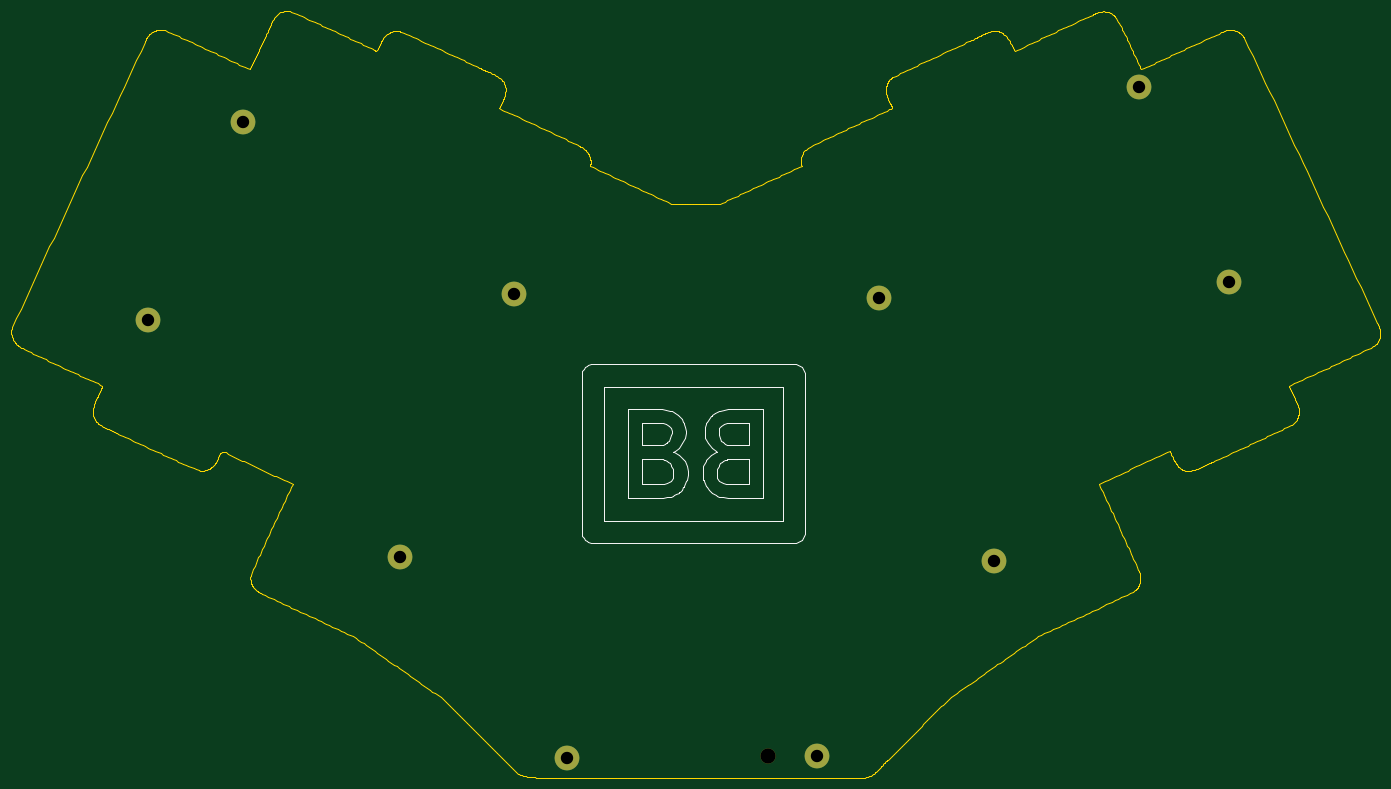
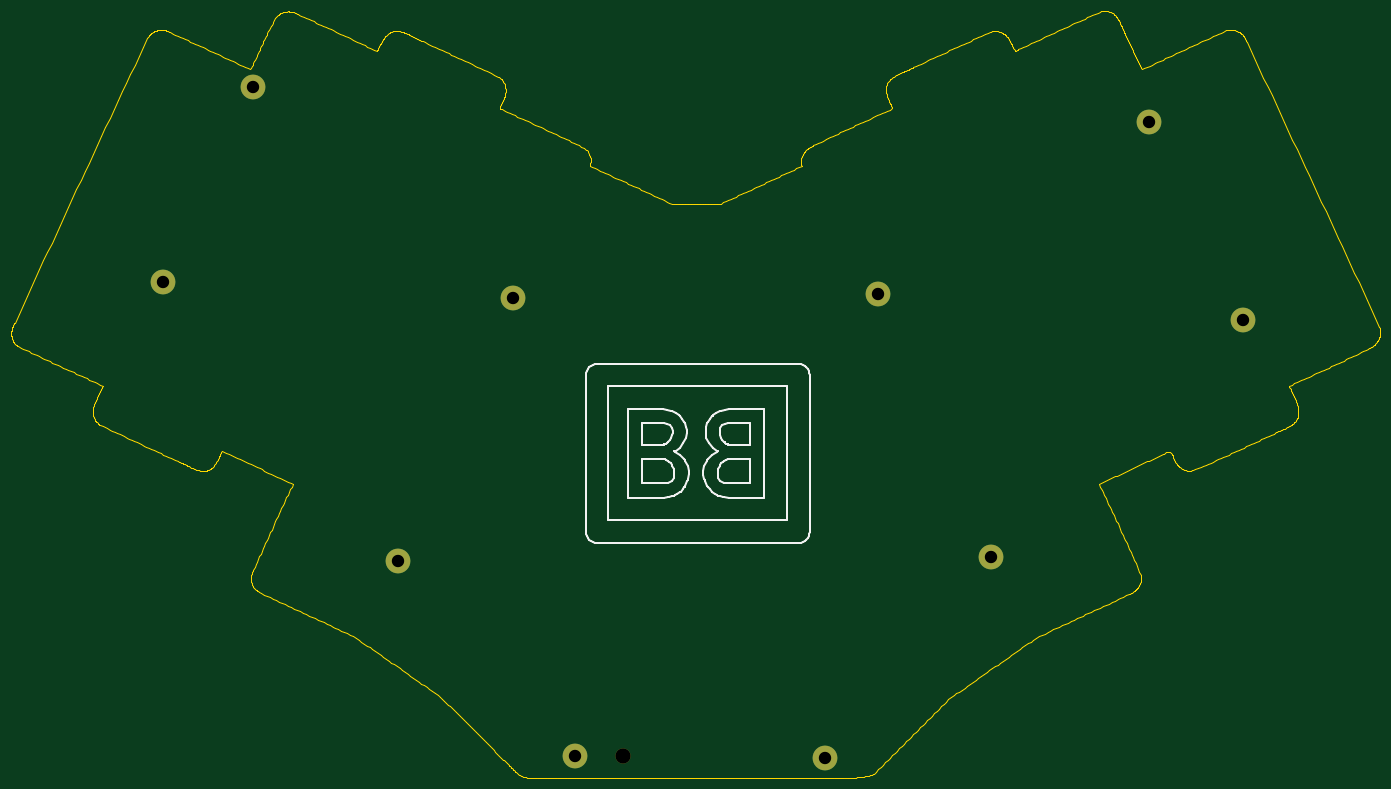
Circuit board: 11 layer files. Board 243.2 x 136.2 mm.
- bottom_copper: bottom-plate-B_Cu.gbr (1131 bytes)
- bottom_mask: bottom-plate-B_Mask.gbr (1012 bytes)
- paste: bottom-plate-B_Paste.gbr (480 bytes)
- bottom_silk: bottom-plate-B_SilkS.gbr (14003 bytes)
- outline: bottom-plate-Edge_Cuts.gbr (92817 bytes)
- top_copper: bottom-plate-F_Cu.gbr (1131 bytes)
- top_mask: bottom-plate-F_Mask.gbr (1012 bytes)
- paste: bottom-plate-F_Paste.gbr (480 bytes)
- top_silk: bottom-plate-F_SilkS.gbr (14046 bytes)
- drill: bottom-plate-NPTH.drl (315 bytes)
- drill: bottom-plate-PTH.drl (464 bytes)

=== bottom_copper: bottom-plate-B_Cu.gbr ===
%TF.GenerationSoftware,KiCad,Pcbnew,(5.1.10)-1*%
%TF.CreationDate,2021-08-07T23:39:34-07:00*%
%TF.ProjectId,bottom-plate,626f7474-6f6d-42d7-906c-6174652e6b69,rev?*%
%TF.SameCoordinates,Original*%
%TF.FileFunction,Copper,L2,Bot*%
%TF.FilePolarity,Positive*%
%FSLAX46Y46*%
G04 Gerber Fmt 4.6, Leading zero omitted, Abs format (unit mm)*
G04 Created by KiCad (PCBNEW (5.1.10)-1) date 2021-08-07 23:39:34*
%MOMM*%
%LPD*%
G01*
G04 APERTURE LIST*
%TA.AperFunction,ComponentPad*%
%ADD10C,4.400000*%
%TD*%
G04 APERTURE END LIST*
D10*
%TO.P,,1*%
%TO.N,N/C*%
X123052593Y-151858404D03*
%TD*%
%TO.P,,1*%
%TO.N,N/C*%
X178452593Y-70058404D03*
%TD*%
%TO.P,,1*%
%TO.N,N/C*%
X167452593Y-151458404D03*
%TD*%
%TO.P,,1*%
%TO.N,N/C*%
X48652593Y-74058404D03*
%TD*%
%TO.P,,1*%
%TO.N,N/C*%
X65452593Y-38858404D03*
%TD*%
%TO.P,,1*%
%TO.N,N/C*%
X240652593Y-67258404D03*
%TD*%
%TO.P,,1*%
%TO.N,N/C*%
X113652593Y-69458404D03*
%TD*%
%TO.P,,1*%
%TO.N,N/C*%
X198852593Y-116858404D03*
%TD*%
%TO.P,,1*%
%TO.N,N/C*%
X224652593Y-32658404D03*
%TD*%
%TO.P,,1*%
%TO.N,N/C*%
X93452593Y-116058404D03*
%TD*%
M02*

=== bottom_mask: bottom-plate-B_Mask.gbr ===
%TF.GenerationSoftware,KiCad,Pcbnew,(5.1.10)-1*%
%TF.CreationDate,2021-08-07T23:39:34-07:00*%
%TF.ProjectId,bottom-plate,626f7474-6f6d-42d7-906c-6174652e6b69,rev?*%
%TF.SameCoordinates,Original*%
%TF.FileFunction,Soldermask,Bot*%
%TF.FilePolarity,Negative*%
%FSLAX46Y46*%
G04 Gerber Fmt 4.6, Leading zero omitted, Abs format (unit mm)*
G04 Created by KiCad (PCBNEW (5.1.10)-1) date 2021-08-07 23:39:34*
%MOMM*%
%LPD*%
G01*
G04 APERTURE LIST*
%ADD10C,2.700000*%
%ADD11C,4.400000*%
G04 APERTURE END LIST*
D10*
%TO.C,*%
X158852593Y-151458404D03*
%TD*%
D11*
%TO.C,*%
X123052593Y-151858404D03*
%TD*%
%TO.C,*%
X178452593Y-70058404D03*
%TD*%
%TO.C,*%
X167452593Y-151458404D03*
%TD*%
%TO.C,*%
X48652593Y-74058404D03*
%TD*%
%TO.C,*%
X65452593Y-38858404D03*
%TD*%
%TO.C,*%
X240652593Y-67258404D03*
%TD*%
%TO.C,*%
X113652593Y-69458404D03*
%TD*%
%TO.C,*%
X198852593Y-116858404D03*
%TD*%
%TO.C,*%
X224652593Y-32658404D03*
%TD*%
%TO.C,*%
X93452593Y-116058404D03*
%TD*%
M02*

=== paste: bottom-plate-B_Paste.gbr ===
%TF.GenerationSoftware,KiCad,Pcbnew,(5.1.10)-1*%
%TF.CreationDate,2021-08-07T23:39:34-07:00*%
%TF.ProjectId,bottom-plate,626f7474-6f6d-42d7-906c-6174652e6b69,rev?*%
%TF.SameCoordinates,Original*%
%TF.FileFunction,Paste,Bot*%
%TF.FilePolarity,Positive*%
%FSLAX46Y46*%
G04 Gerber Fmt 4.6, Leading zero omitted, Abs format (unit mm)*
G04 Created by KiCad (PCBNEW (5.1.10)-1) date 2021-08-07 23:39:34*
%MOMM*%
%LPD*%
G01*
G04 APERTURE LIST*
G04 APERTURE END LIST*
M02*

=== bottom_silk: bottom-plate-B_SilkS.gbr (14003 bytes, source omitted) ===
=== outline: bottom-plate-Edge_Cuts.gbr (92817 bytes, source omitted) ===
=== top_copper: bottom-plate-F_Cu.gbr ===
%TF.GenerationSoftware,KiCad,Pcbnew,(5.1.10)-1*%
%TF.CreationDate,2021-08-07T23:39:34-07:00*%
%TF.ProjectId,bottom-plate,626f7474-6f6d-42d7-906c-6174652e6b69,rev?*%
%TF.SameCoordinates,Original*%
%TF.FileFunction,Copper,L1,Top*%
%TF.FilePolarity,Positive*%
%FSLAX46Y46*%
G04 Gerber Fmt 4.6, Leading zero omitted, Abs format (unit mm)*
G04 Created by KiCad (PCBNEW (5.1.10)-1) date 2021-08-07 23:39:34*
%MOMM*%
%LPD*%
G01*
G04 APERTURE LIST*
%TA.AperFunction,ComponentPad*%
%ADD10C,4.400000*%
%TD*%
G04 APERTURE END LIST*
D10*
%TO.P,,1*%
%TO.N,N/C*%
X123052593Y-151858404D03*
%TD*%
%TO.P,,1*%
%TO.N,N/C*%
X178452593Y-70058404D03*
%TD*%
%TO.P,,1*%
%TO.N,N/C*%
X167452593Y-151458404D03*
%TD*%
%TO.P,,1*%
%TO.N,N/C*%
X48652593Y-74058404D03*
%TD*%
%TO.P,,1*%
%TO.N,N/C*%
X65452593Y-38858404D03*
%TD*%
%TO.P,,1*%
%TO.N,N/C*%
X240652593Y-67258404D03*
%TD*%
%TO.P,,1*%
%TO.N,N/C*%
X113652593Y-69458404D03*
%TD*%
%TO.P,,1*%
%TO.N,N/C*%
X198852593Y-116858404D03*
%TD*%
%TO.P,,1*%
%TO.N,N/C*%
X224652593Y-32658404D03*
%TD*%
%TO.P,,1*%
%TO.N,N/C*%
X93452593Y-116058404D03*
%TD*%
M02*

=== top_mask: bottom-plate-F_Mask.gbr ===
%TF.GenerationSoftware,KiCad,Pcbnew,(5.1.10)-1*%
%TF.CreationDate,2021-08-07T23:39:34-07:00*%
%TF.ProjectId,bottom-plate,626f7474-6f6d-42d7-906c-6174652e6b69,rev?*%
%TF.SameCoordinates,Original*%
%TF.FileFunction,Soldermask,Top*%
%TF.FilePolarity,Negative*%
%FSLAX46Y46*%
G04 Gerber Fmt 4.6, Leading zero omitted, Abs format (unit mm)*
G04 Created by KiCad (PCBNEW (5.1.10)-1) date 2021-08-07 23:39:34*
%MOMM*%
%LPD*%
G01*
G04 APERTURE LIST*
%ADD10C,2.700000*%
%ADD11C,4.400000*%
G04 APERTURE END LIST*
D10*
%TO.C,*%
X158852593Y-151458404D03*
%TD*%
D11*
%TO.C,*%
X123052593Y-151858404D03*
%TD*%
%TO.C,*%
X178452593Y-70058404D03*
%TD*%
%TO.C,*%
X167452593Y-151458404D03*
%TD*%
%TO.C,*%
X48652593Y-74058404D03*
%TD*%
%TO.C,*%
X65452593Y-38858404D03*
%TD*%
%TO.C,*%
X240652593Y-67258404D03*
%TD*%
%TO.C,*%
X113652593Y-69458404D03*
%TD*%
%TO.C,*%
X198852593Y-116858404D03*
%TD*%
%TO.C,*%
X224652593Y-32658404D03*
%TD*%
%TO.C,*%
X93452593Y-116058404D03*
%TD*%
M02*

=== paste: bottom-plate-F_Paste.gbr ===
%TF.GenerationSoftware,KiCad,Pcbnew,(5.1.10)-1*%
%TF.CreationDate,2021-08-07T23:39:34-07:00*%
%TF.ProjectId,bottom-plate,626f7474-6f6d-42d7-906c-6174652e6b69,rev?*%
%TF.SameCoordinates,Original*%
%TF.FileFunction,Paste,Top*%
%TF.FilePolarity,Positive*%
%FSLAX46Y46*%
G04 Gerber Fmt 4.6, Leading zero omitted, Abs format (unit mm)*
G04 Created by KiCad (PCBNEW (5.1.10)-1) date 2021-08-07 23:39:34*
%MOMM*%
%LPD*%
G01*
G04 APERTURE LIST*
G04 APERTURE END LIST*
M02*

=== top_silk: bottom-plate-F_SilkS.gbr (14046 bytes, source omitted) ===
=== drill: bottom-plate-NPTH.drl ===
M48
; DRILL file {KiCad (5.1.10)-1} date 08/07/21 23:39:39
; FORMAT={-:-/ absolute / inch / decimal}
; #@! TF.CreationDate,2021-08-07T23:39:39-07:00
; #@! TF.GenerationSoftware,Kicad,Pcbnew,(5.1.10)-1
; #@! TF.FileFunction,NonPlated,1,2,NPTH
FMAT,2
INCH
T1C0.1063
%
G90
G05
T1
X6.254Y-5.9629
T0
M30

=== drill: bottom-plate-PTH.drl ===
M48
; DRILL file {KiCad (5.1.10)-1} date 08/07/21 23:39:39
; FORMAT={-:-/ absolute / inch / decimal}
; #@! TF.CreationDate,2021-08-07T23:39:39-07:00
; #@! TF.GenerationSoftware,Kicad,Pcbnew,(5.1.10)-1
; #@! TF.FileFunction,Plated,1,2,PTH
FMAT,2
INCH
T1C0.0866
%
G90
G05
T1
X1.9155Y-2.9157
X2.5769Y-1.5299
X3.6792Y-4.5692
X4.4745Y-2.7346
X4.8446Y-5.9787
X6.5926Y-5.9629
X7.0257Y-2.7582
X7.8288Y-4.6007
X8.8446Y-1.2858
X9.4745Y-2.648
T0
M30

